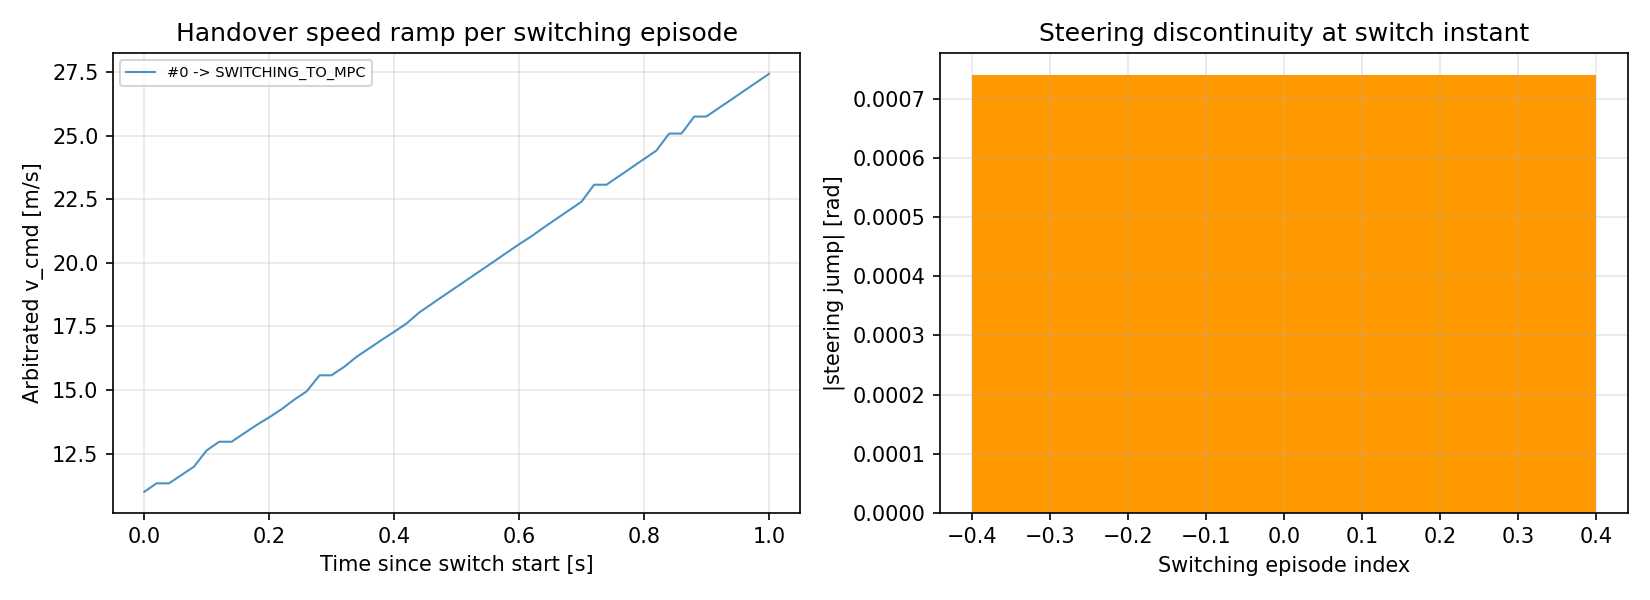

Data behind this chart, as committed beside it:
episode, to_state, steering_jump_rad, t_since_switch_s, v_cmd_mps
0, SWITCHING_TO_MPC, 0.0007415, 0.0, 11
0, SWITCHING_TO_MPC, 0.0007415, 0.01956, 11.33
0, SWITCHING_TO_MPC, 0.0007415, 0.03942, 11.33
0, SWITCHING_TO_MPC, 0.0007415, 0.05945, 11.65
0, SWITCHING_TO_MPC, 0.0007415, 0.07942, 11.98
0, SWITCHING_TO_MPC, 0.0007415, 0.0996, 12.62
0, SWITCHING_TO_MPC, 0.0007415, 0.1197, 12.96
0, SWITCHING_TO_MPC, 0.0007415, 0.1395, 12.96
0, SWITCHING_TO_MPC, 0.0007415, 0.1595, 13.29
0, SWITCHING_TO_MPC, 0.0007415, 0.1795, 13.62
0, SWITCHING_TO_MPC, 0.0007415, 0.1995, 13.92
0, SWITCHING_TO_MPC, 0.0007415, 0.2196, 14.24
0, SWITCHING_TO_MPC, 0.0007415, 0.2395, 14.61
0, SWITCHING_TO_MPC, 0.0007415, 0.2596, 14.94
0, SWITCHING_TO_MPC, 0.0007415, 0.2805, 15.58
0, SWITCHING_TO_MPC, 0.0007415, 0.2994, 15.58
0, SWITCHING_TO_MPC, 0.0007415, 0.3194, 15.9
0, SWITCHING_TO_MPC, 0.0007415, 0.3395, 16.3
0, SWITCHING_TO_MPC, 0.0007415, 0.3596, 16.63
0, SWITCHING_TO_MPC, 0.0007415, 0.3796, 16.97
0, SWITCHING_TO_MPC, 0.0007415, 0.3995, 17.28
0, SWITCHING_TO_MPC, 0.0007415, 0.4194, 17.61
0, SWITCHING_TO_MPC, 0.0007415, 0.4396, 18.04
0, SWITCHING_TO_MPC, 0.0007415, 0.4596, 18.38
0, SWITCHING_TO_MPC, 0.0007415, 0.4794, 18.72
0, SWITCHING_TO_MPC, 0.0007415, 0.4994, 19.05
0, SWITCHING_TO_MPC, 0.0007415, 0.5195, 19.39
0, SWITCHING_TO_MPC, 0.0007415, 0.5395, 19.72
0, SWITCHING_TO_MPC, 0.0007415, 0.5595, 20.06
0, SWITCHING_TO_MPC, 0.0007415, 0.5794, 20.39
0, SWITCHING_TO_MPC, 0.0007415, 0.5994, 20.73
0, SWITCHING_TO_MPC, 0.0007415, 0.6204, 21.06
0, SWITCHING_TO_MPC, 0.0007415, 0.6395, 21.4
0, SWITCHING_TO_MPC, 0.0007415, 0.6595, 21.73
0, SWITCHING_TO_MPC, 0.0007415, 0.6795, 22.07
0, SWITCHING_TO_MPC, 0.0007415, 0.6995, 22.4
0, SWITCHING_TO_MPC, 0.0007415, 0.7197, 23.08
0, SWITCHING_TO_MPC, 0.0007415, 0.7395, 23.08
0, SWITCHING_TO_MPC, 0.0007415, 0.7595, 23.41
0, SWITCHING_TO_MPC, 0.0007415, 0.7795, 23.75
0, SWITCHING_TO_MPC, 0.0007415, 0.7994, 24.08
0, SWITCHING_TO_MPC, 0.0007415, 0.8194, 24.42
0, SWITCHING_TO_MPC, 0.0007415, 0.8398, 25.09
0, SWITCHING_TO_MPC, 0.0007415, 0.8596, 25.09
0, SWITCHING_TO_MPC, 0.0007415, 0.88, 25.76
0, SWITCHING_TO_MPC, 0.0007415, 0.8994, 25.76
0, SWITCHING_TO_MPC, 0.0007415, 0.9194, 26.09
0, SWITCHING_TO_MPC, 0.0007415, 0.9396, 26.43
0, SWITCHING_TO_MPC, 0.0007415, 0.9595, 26.77
0, SWITCHING_TO_MPC, 0.0007415, 0.9795, 27.1
0, SWITCHING_TO_MPC, 0.0007415, 0.9996, 27.44
